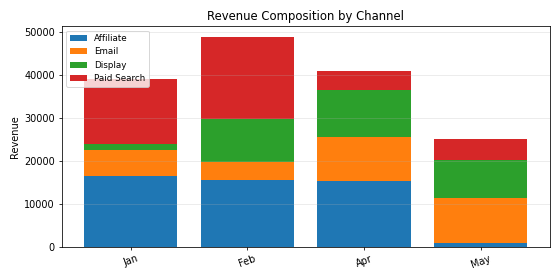

Values plotted in this chart, from the file beside it:
Period, Affiliate, Email, Display, Paid Search, Total
Jan, 16438, 6188, 1417, 14980, 39023
Feb, 15541, 4264, 9932, 19241, 48978
Apr, 15343, 10140, 11024, 4546, 41052
May, 822.9, 10514, 8933, 4776, 25047
